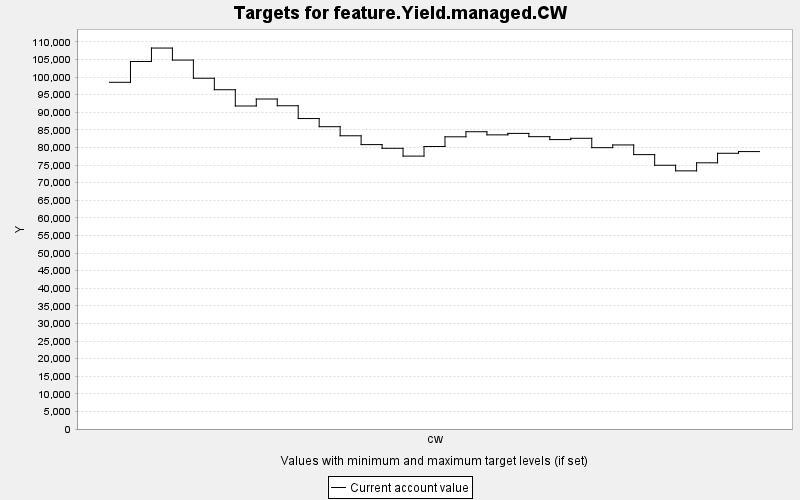

Data behind this chart, as committed beside it:
TARGET, PERIOD, YEAR, PERIODWIDTH, MINIMUM, MAXIMUM, MINWEIGHT, MAXWEIGHT, CURRENT, SUMMARY
feature.Yield.managed.CW, 0, 0, 10.0, 0.0, 10000, 1.0, 1.0, 98526, 0.0
feature.Yield.managed.CW, 1, 10, 10.0, 0.0, 10000, 1.0, 1.0, 104433, 0.0
feature.Yield.managed.CW, 2, 20, 10.0, 0.0, 10000, 1.0, 1.0, 108257, 0.0
feature.Yield.managed.CW, 3, 30, 10.0, 0.0, 10000, 1.0, 1.0, 104839, 0.0
feature.Yield.managed.CW, 4, 40, 10.0, 0.0, 10000, 1.0, 1.0, 99678, 0.0
feature.Yield.managed.CW, 5, 50, 10.0, 0.0, 10000, 1.0, 1.0, 96414, 0.0
feature.Yield.managed.CW, 6, 60, 10.0, 0.0, 10000, 1.0, 1.0, 91788, 0.0
feature.Yield.managed.CW, 7, 70, 10.0, 0.0, 10000, 1.0, 1.0, 93773, 0.0
feature.Yield.managed.CW, 8, 80, 10.0, 0.0, 10000, 1.0, 1.0, 91858, 0.0
feature.Yield.managed.CW, 9, 90, 10.0, 0.0, 10000, 1.0, 1.0, 88223, 0.0
feature.Yield.managed.CW, 10, 100, 10.0, 0.0, 10000, 1.0, 1.0, 85905, 0.0
feature.Yield.managed.CW, 11, 110, 10.0, 0.0, 10000, 1.0, 1.0, 83327, 0.0
feature.Yield.managed.CW, 12, 120, 10.0, 0.0, 10000, 1.0, 1.0, 80817, 0.0
feature.Yield.managed.CW, 13, 130, 10.0, 0.0, 10000, 1.0, 1.0, 79769, 0.0
feature.Yield.managed.CW, 14, 140, 10.0, 0.0, 10000, 1.0, 1.0, 77550, 0.0
feature.Yield.managed.CW, 15, 150, 10.0, 0.0, 10000, 1.0, 1.0, 80282, 0.0
feature.Yield.managed.CW, 16, 160, 10.0, 0.0, 10000, 1.0, 1.0, 83035, 0.0
feature.Yield.managed.CW, 17, 170, 10.0, 0.0, 10000, 1.0, 1.0, 84475, 0.0
feature.Yield.managed.CW, 18, 180, 10.0, 0.0, 10000, 1.0, 1.0, 83586, 0.0
feature.Yield.managed.CW, 19, 190, 10.0, 0.0, 10000, 1.0, 1.0, 84004, 0.0
feature.Yield.managed.CW, 20, 200, 10.0, 0.0, 10000, 1.0, 1.0, 83075, 0.0
feature.Yield.managed.CW, 21, 210, 10.0, 0.0, 10000, 1.0, 1.0, 82243, 0.0
feature.Yield.managed.CW, 22, 220, 10.0, 0.0, 10000, 1.0, 1.0, 82609, 0.0
feature.Yield.managed.CW, 23, 230, 10.0, 0.0, 10000, 1.0, 1.0, 79947, 0.0
feature.Yield.managed.CW, 24, 240, 10.0, 0.0, 10000, 1.0, 1.0, 80723, 0.0
feature.Yield.managed.CW, 25, 250, 10.0, 0.0, 10000, 1.0, 1.0, 77975, 0.0
feature.Yield.managed.CW, 26, 260, 10.0, 0.0, 10000, 1.0, 1.0, 74951, 0.0
feature.Yield.managed.CW, 27, 270, 10.0, 0.0, 10000, 1.0, 1.0, 73358, 0.0
feature.Yield.managed.CW, 28, 280, 10.0, 0.0, 10000, 1.0, 1.0, 75647, 0.0
feature.Yield.managed.CW, 29, 290, 10.0, 0.0, 10000, 1.0, 1.0, 78354, 0.0
feature.Yield.managed.CW, 30, 300, 10.0, 0.0, 10000, 1.0, 1.0, 78834, 0.0
